Image classification data set "database" (Cirtoyt/rock-paper-scissors-CCN-AI on GitHub). Class labels (3): paper, rock, scissors.

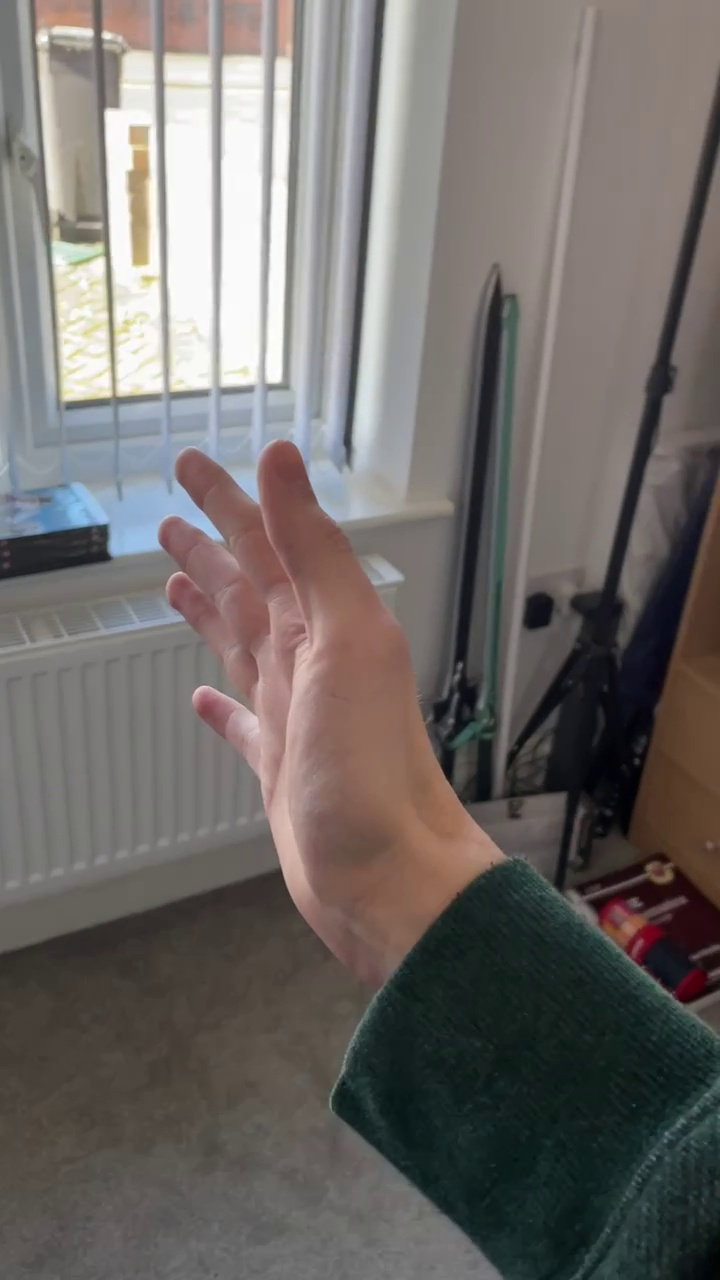
Label: paper

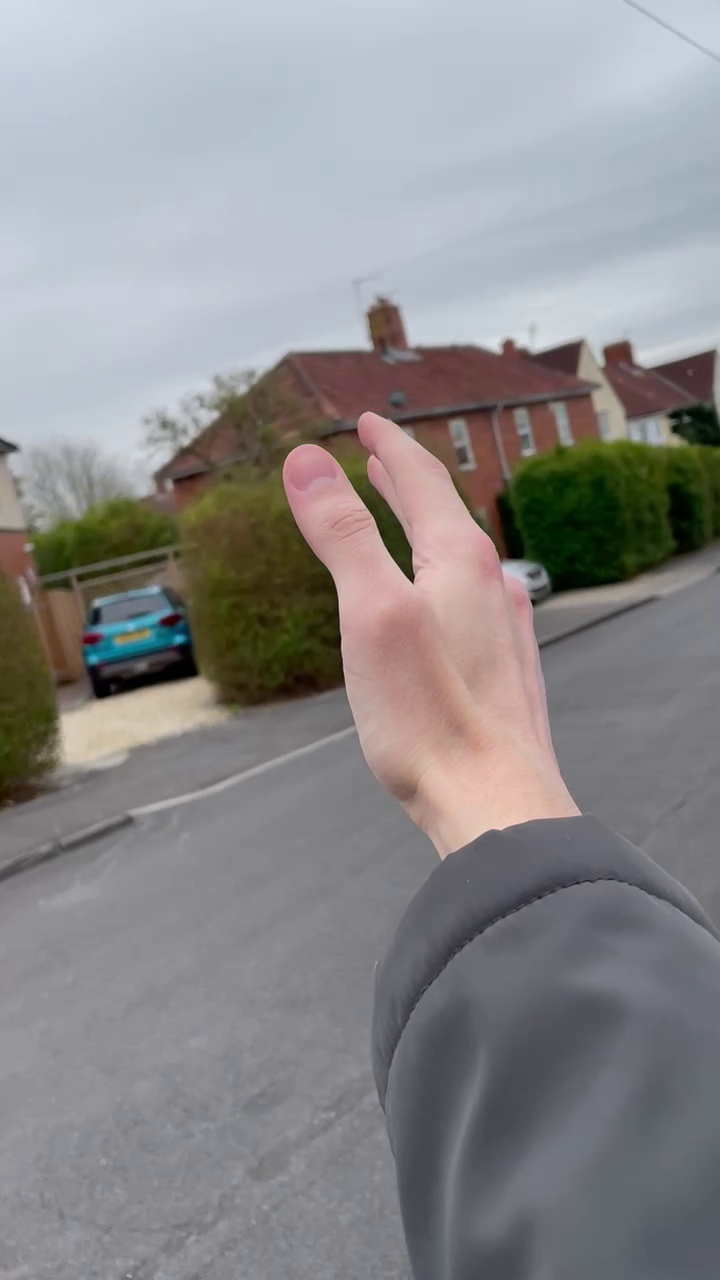
Label: paper

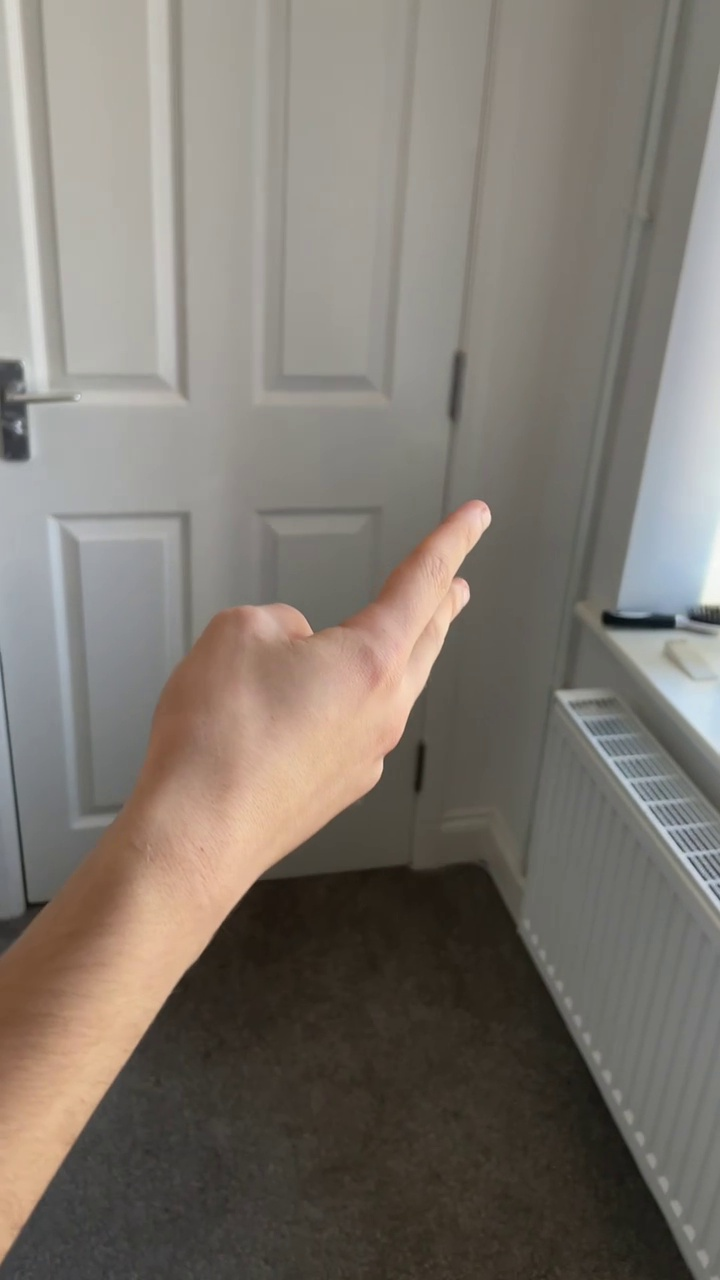
Label: scissors

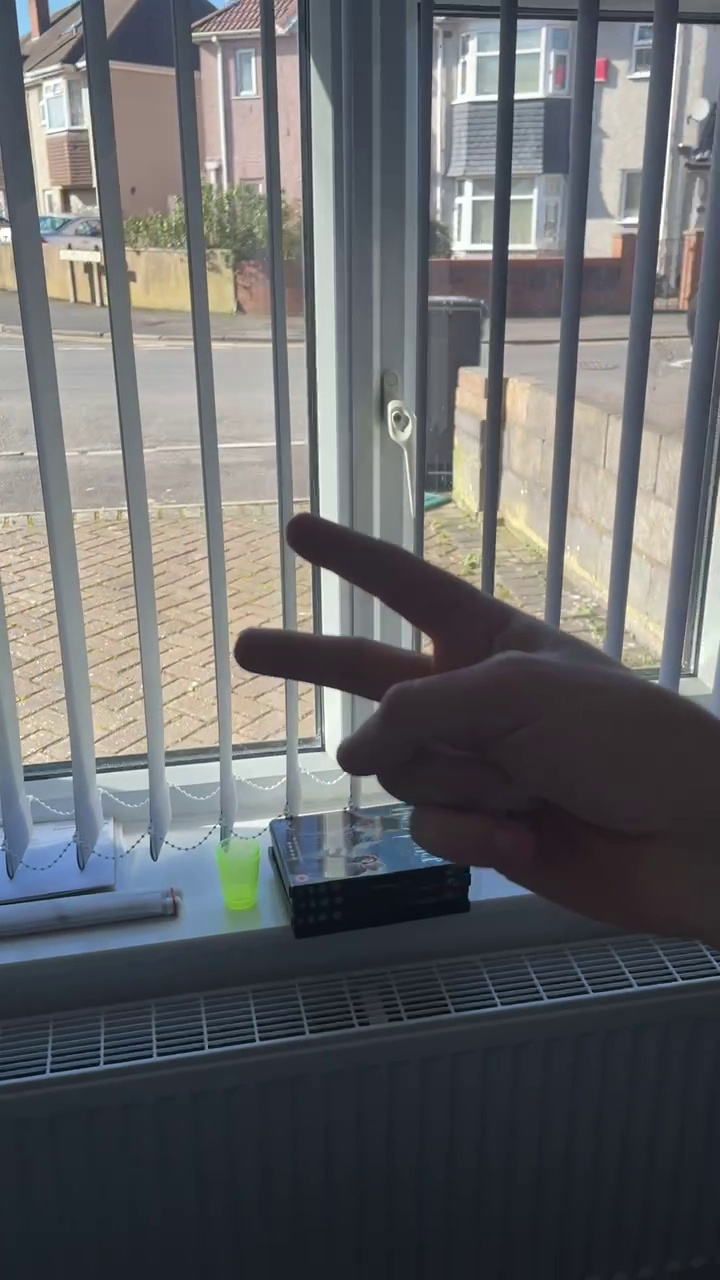
Label: scissors

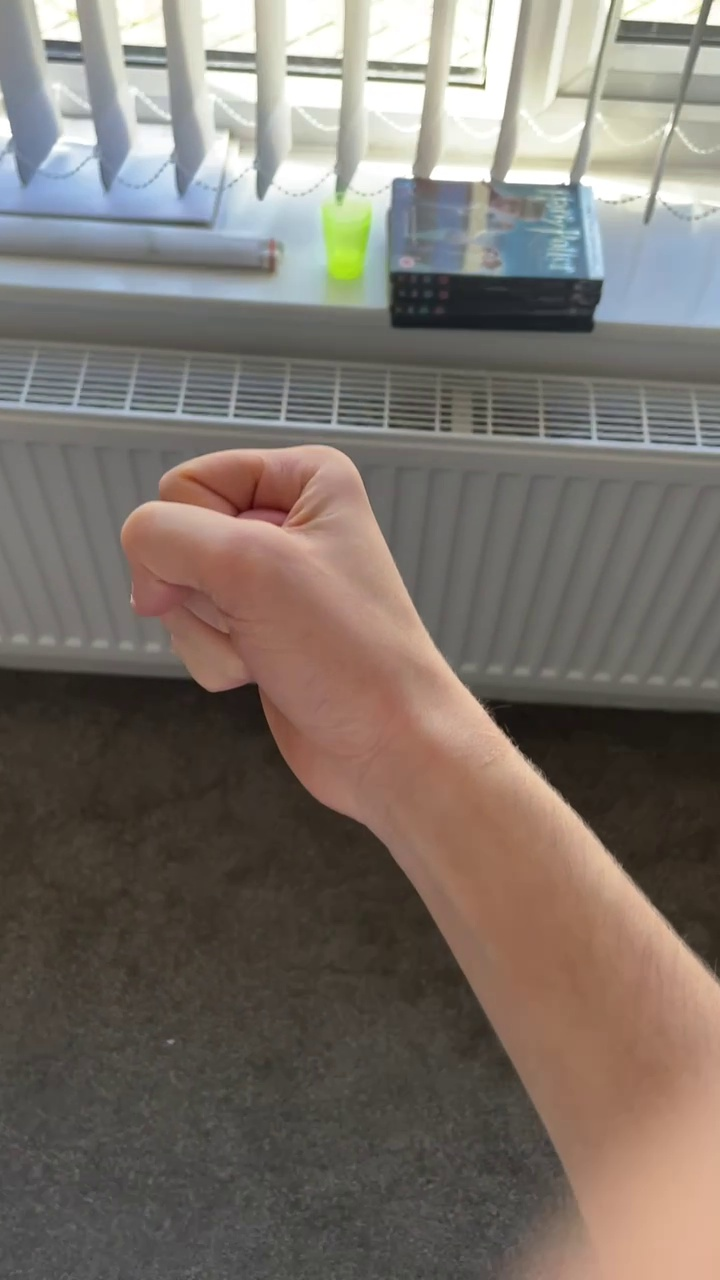
Label: rock

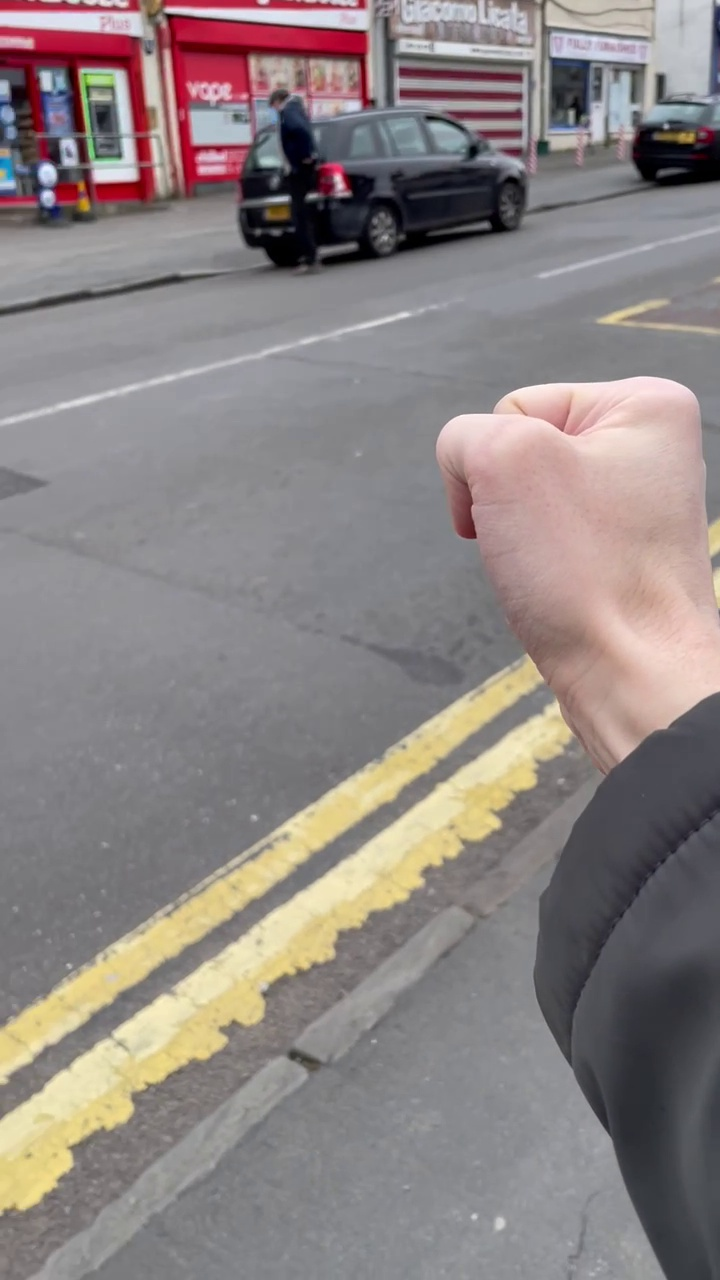
Label: rock
